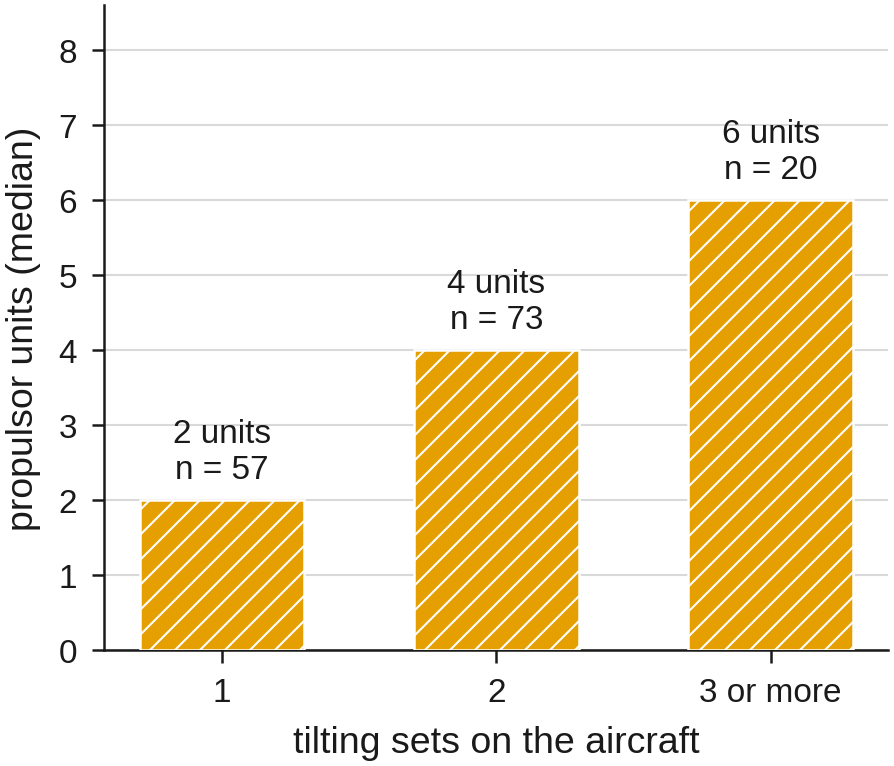

The table this chart was drawn from, first rows:
group, aircraft, median
1, 57, 2.0
2, 73, 4.0
3 or more, 20, 6.0
